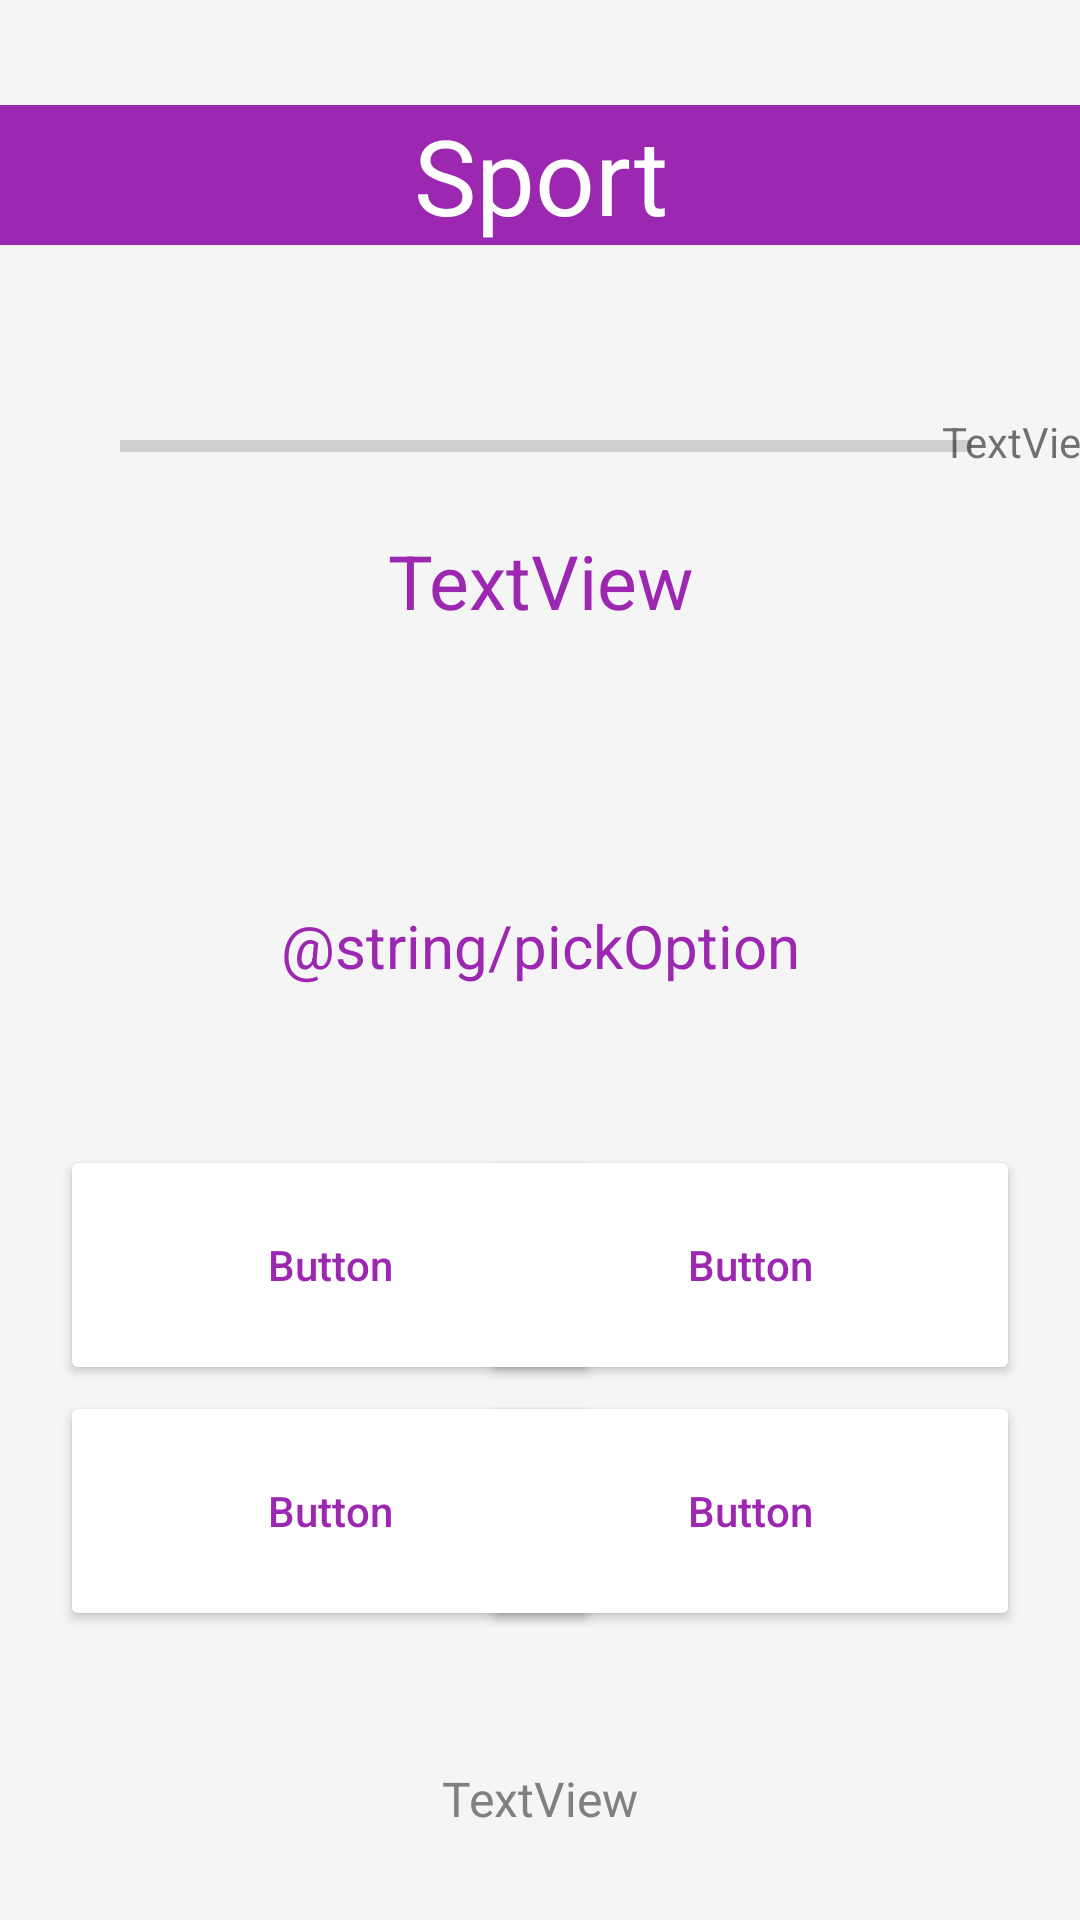

Write the Android layout XML for this screen, with the resource values it uses.
<!-- AndroidManifest.xml: application theme Theme.Quizzly -->
<!-- res/layout/activity_sport.xml -->
<?xml version="1.0" encoding="utf-8"?>
<androidx.constraintlayout.widget.ConstraintLayout xmlns:android="http://schemas.android.com/apk/res/android"
    xmlns:app="http://schemas.android.com/apk/res-auto"
    xmlns:tools="http://schemas.android.com/tools"
    android:layout_width="match_parent"
    android:layout_height="match_parent"
    android:background="#F5F5F5"
    tools:context=".SportActivity">

    <Button
        android:id="@+id/sportOption4"
        android:layout_width="180dp"
        android:layout_height="80dp"
        android:layout_marginTop="2dp"
        android:layout_marginEnd="20dp"
        android:backgroundTint="#FFFF"
        android:text="Button"
        android:textAllCaps="false"
        android:textColor="#9C27B0"
        app:layout_constraintEnd_toEndOf="parent"
        app:layout_constraintTop_toBottomOf="@+id/sportOption2" />

    <TextView
        android:id="@+id/sportQuestionTextView"
        android:layout_width="0dp"
        android:layout_height="wrap_content"
        android:layout_marginStart="20dp"
        android:layout_marginTop="95dp"
        android:layout_marginEnd="20dp"
        android:text="TextView"
        android:textAlignment="center"
        android:textColor="#9C27B0"
        android:textSize="25sp"
        app:circularflow_radiusInDP="10"
        app:layout_constraintEnd_toEndOf="parent"
        app:layout_constraintStart_toStartOf="parent"
        app:layout_constraintTop_toBottomOf="@+id/sportCategorytextView" />

    <TextView
        android:id="@+id/sportPickOptionTextView"
        android:layout_width="wrap_content"
        android:layout_height="wrap_content"
        android:layout_marginTop="220dp"
        android:text="@string/pickOption"
        android:textColor="#9C27B0"
        android:textSize="20sp"
        app:layout_constraintEnd_toEndOf="parent"
        app:layout_constraintStart_toStartOf="parent"
        app:layout_constraintTop_toBottomOf="@+id/sportCategorytextView" />

    <Button
        android:id="@+id/sportOption1"
        android:layout_width="180dp"
        android:layout_height="80dp"
        android:layout_marginStart="20dp"
        android:layout_marginTop="300dp"
        android:backgroundTint="#FFFF"
        android:outlineProvider="background"
        android:text="Button"
        android:textAllCaps="false"
        android:textColor="#9C27B0"
        app:layout_constraintStart_toStartOf="parent"
        app:layout_constraintTop_toBottomOf="@+id/sportCategorytextView" />

    <Button
        android:id="@+id/sportOption2"
        android:layout_width="180dp"
        android:layout_height="80dp"
        android:layout_marginTop="300dp"
        android:layout_marginEnd="20dp"
        android:backgroundTint="#FFFF"
        android:text="Button"
        android:textAllCaps="false"
        android:textColor="#9C27B0"
        app:layout_constraintEnd_toEndOf="parent"
        app:layout_constraintTop_toBottomOf="@+id/sportCategorytextView" />

    <Button
        android:id="@+id/sportOption3"
        android:layout_width="180dp"
        android:layout_height="80dp"
        android:layout_marginStart="20dp"
        android:layout_marginTop="2dp"
        android:backgroundTint="#FFFF"
        android:text="Button"
        android:textAllCaps="false"
        android:textColor="#9C27B0"
        app:layout_constraintStart_toStartOf="parent"
        app:layout_constraintTop_toBottomOf="@+id/sportOption1" />

    <TextView
        android:id="@+id/sportQNrTextView"
        android:layout_width="wrap_content"
        android:layout_height="wrap_content"
        android:layout_marginStart="1dp"
        android:layout_marginBottom="20dp"
        android:text="TextView"
        app:layout_constraintBottom_toTopOf="@+id/sportQuestionTextView"
        app:layout_constraintEnd_toEndOf="parent"
        app:layout_constraintStart_toEndOf="@+id/sportProgressBar" />

    <ProgressBar
        android:id="@+id/sportProgressBar"
        style="?android:attr/progressBarStyleHorizontal"
        android:layout_width="284dp"
        android:layout_height="wrap_content"
        android:layout_marginStart="40dp"
        android:layout_marginBottom="20dp"
        android:outlineProvider="bounds"
        android:progressTint="#9C27B0"
        app:layout_constraintBottom_toTopOf="@+id/sportQuestionTextView"
        app:layout_constraintStart_toStartOf="parent" />

    <TextView
        android:id="@+id/sportCategorytextView"
        android:layout_width="0dp"
        android:layout_height="wrap_content"
        android:layout_marginTop="35dp"
        android:background="#9C27B0"
        android:text="Sport"
        android:textAlignment="center"
        android:textColor="#FFFF"
        android:textSize="35sp"
        app:layout_constraintEnd_toEndOf="parent"
        app:layout_constraintStart_toStartOf="parent"
        app:layout_constraintTop_toTopOf="parent" />

    <TextView
        android:id="@+id/sportTimerTextView"
        android:layout_width="wrap_content"
        android:layout_height="wrap_content"
        android:layout_marginTop="45dp"
        android:text="TextView"
        android:textColor="#808080"
        android:textSize="16sp"
        app:layout_constraintEnd_toEndOf="parent"
        app:layout_constraintStart_toStartOf="parent"
        app:layout_constraintTop_toBottomOf="@+id/sportOption3" />
</androidx.constraintlayout.widget.ConstraintLayout>
<!-- resources referenced by this layout -->
<resources>
  <style name="Theme.Quizzly" parent="Theme.MaterialComponents.DayNight.DarkActionBar">
          
          <item name="colorPrimary">@color/purple_500</item>
          <item name="colorPrimaryVariant">@color/purple_700</item>
          <item name="colorOnPrimary">@color/white</item>
          
          <item name="colorSecondary">@color/teal_200</item>
          <item name="colorSecondaryVariant">@color/teal_700</item>
          <item name="colorOnSecondary">@color/black</item>
          
          <item name="android:statusBarColor" tools:targetApi="l">?attr/colorPrimaryVariant</item>
          
      </style>
  <color name="purple_500">#FF6200EE</color>
  <color name="purple_700">#FF3700B3</color>
  <color name="white">#FFFFFFFF</color>
  <color name="teal_200">#FF03DAC5</color>
  <color name="teal_700">#FF018786</color>
  <color name="black">#FF000000</color>
</resources>
